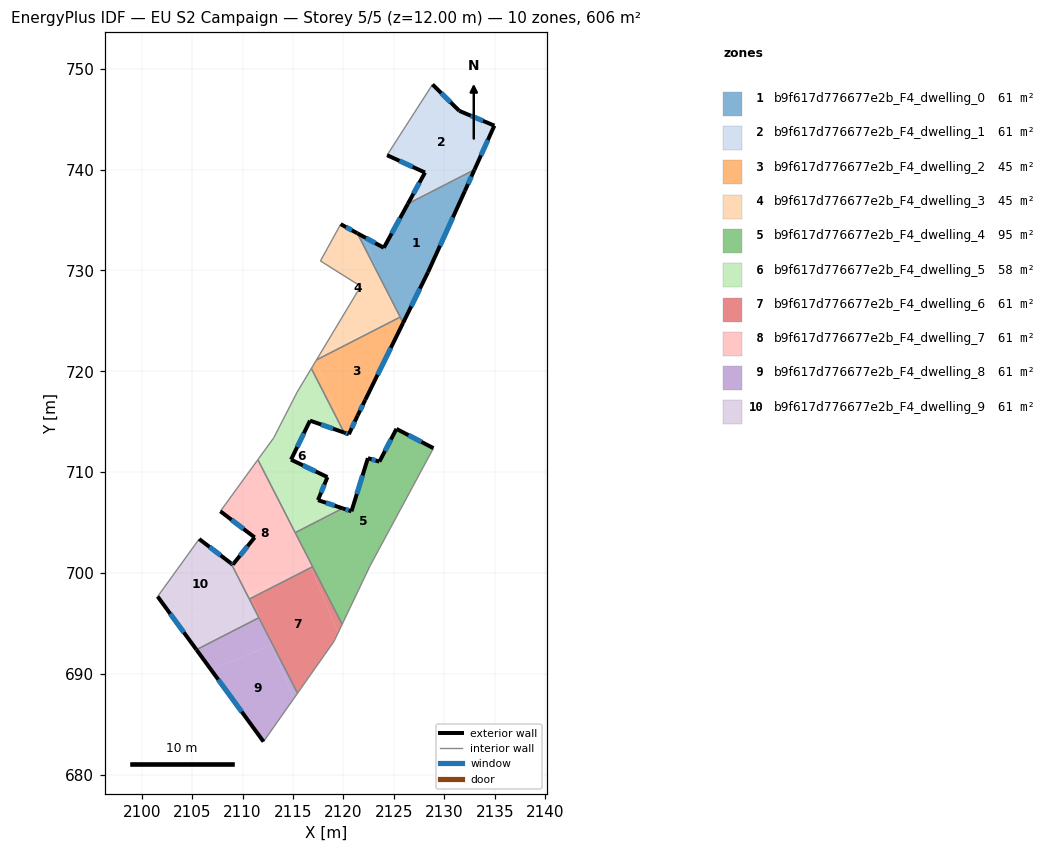
=== STOREY PLAN SPEC (per zone: floor XY polygon, exterior-wall plan segments, windows/doors) ===
zone 1: b9f617d776677e2b_F4_dwelling_0  (60.6 m²)
  floor: (2132.82, 739.61) (2132.04, 737.89) (2128.38, 729.83) (2125.92, 724.82) (2123.74, 729.07) (2121.93, 733.38) (2124.00, 732.25) (2126.39, 736.61) (2129.71, 738.31)
  floor: (2132.99, 739.99) (2132.82, 739.61) (2129.71, 738.31)
  floor: (2121.93, 733.38) (2123.74, 729.07) (2121.37, 733.69)
  exterior wall: (2124.00, 732.25) – (2121.37, 733.69)  [3.0 m]
    window: (2123.15, 732.72) – (2122.23, 733.22)  [1.1 m²]
  exterior wall: (2126.39, 736.61) – (2124.00, 732.25)  [5.0 m]
    window: (2125.61, 735.19) – (2124.78, 733.67)  [1.8 m²]
  exterior wall: (2132.04, 737.89) – (2132.99, 739.99)  [2.3 m]
    window: (2132.35, 738.58) – (2132.68, 739.31)  [0.8 m²]
  exterior wall: (2128.38, 729.83) – (2132.04, 737.89)  [8.9 m]
    window: (2129.57, 732.45) – (2130.85, 735.27)  [3.2 m²]
  exterior wall: (2125.92, 724.82) – (2128.38, 729.83)  [5.6 m]
    window: (2126.72, 726.45) – (2127.58, 728.20)  [2.0 m²]
  interior walls: 3
zone 2: b9f617d776677e2b_F4_dwelling_1  (60.6 m²)
  floor: (2134.96, 744.36) (2132.99, 739.99) (2129.71, 738.31) (2126.61, 737.01) (2128.08, 739.71) (2124.32, 741.43) (2128.83, 748.45) (2131.49, 745.82)
  floor: (2129.71, 738.31) (2126.39, 736.61) (2126.61, 737.01)
  exterior wall: (2128.08, 739.71) – (2126.39, 736.61)  [3.5 m]
    window: (2127.53, 738.70) – (2126.94, 737.62)  [1.3 m²]
  exterior wall: (2124.32, 741.43) – (2128.08, 739.71)  [4.1 m]
    window: (2125.55, 740.87) – (2126.86, 740.27)  [1.5 m²]
  exterior wall: (2131.49, 745.82) – (2128.83, 748.45)  [3.7 m]
    window: (2130.63, 746.68) – (2129.70, 747.59)  [1.4 m²]
  exterior wall: (2134.96, 744.36) – (2131.49, 745.82)  [3.8 m]
    window: (2133.84, 744.84) – (2132.62, 745.35)  [1.4 m²]
  exterior wall: (2132.99, 739.99) – (2134.96, 744.36)  [4.8 m]
    window: (2133.63, 741.41) – (2134.32, 742.94)  [1.8 m²]
  interior walls: 2
zone 3: b9f617d776677e2b_F4_dwelling_2  (44.8 m²)
  floor: (2125.40, 725.12) (2125.70, 724.38) (2122.16, 717.17) (2121.40, 715.61) (2120.53, 713.76) (2120.21, 713.88) (2117.23, 720.98) (2117.32, 721.13) (2123.83, 724.46)
  floor: (2125.63, 725.38) (2125.92, 724.82) (2125.70, 724.38) (2125.40, 725.12) (2123.83, 724.46)
  floor: (2117.24, 720.98) (2120.21, 713.88) (2120.07, 713.93) (2116.82, 720.28)
  exterior wall: (2122.16, 717.17) – (2125.92, 724.82)  [8.5 m]
    window: (2123.39, 719.66) – (2124.70, 722.33)  [3.1 m²]
  exterior wall: (2121.40, 715.61) – (2122.16, 717.17)  [1.7 m]
    window: (2121.65, 716.12) – (2121.92, 716.67)  [0.6 m²]
  exterior wall: (2120.53, 713.76) – (2121.40, 715.61)  [2.0 m]
    window: (2120.82, 714.37) – (2121.12, 715.01)  [0.7 m²]
  exterior wall: (2120.07, 713.93) – (2120.53, 713.76)  [0.5 m]
    window: (2120.22, 713.87) – (2120.38, 713.82)  [0.2 m²]
  interior walls: 4
zone 4: b9f617d776677e2b_F4_dwelling_3  (44.8 m²)
  floor: (2121.37, 733.69) (2123.74, 729.07) (2125.35, 725.24) (2123.83, 724.46) (2117.81, 721.94) (2121.71, 728.43) (2117.72, 730.95) (2119.72, 734.59)
  floor: (2123.83, 724.46) (2117.32, 721.13) (2117.81, 721.94)
  floor: (2123.74, 729.07) (2125.63, 725.38) (2125.35, 725.24)
  exterior wall: (2121.37, 733.69) – (2119.72, 734.59)  [1.9 m]
    window: (2120.84, 733.98) – (2120.26, 734.30)  [0.7 m²]
  interior walls: 5
zone 5: b9f617d776677e2b_F4_dwelling_4  (94.8 m²)
  floor: (2128.92, 712.38) (2122.65, 700.74) (2119.87, 694.92) (2115.71, 703.04) (2115.29, 704.04) (2117.05, 704.94) (2120.28, 706.30) (2120.79, 706.12) (2122.42, 711.39) (2123.56, 711.04) (2125.25, 714.29)
  floor: (2120.28, 706.30) (2117.05, 704.94) (2119.92, 706.42)
  floor: (2115.29, 704.04) (2115.71, 703.04) (2115.22, 704.01)
  exterior wall: (2120.79, 706.12) – (2119.92, 706.42)  [0.9 m]
    window: (2120.51, 706.22) – (2120.21, 706.32)  [0.3 m²]
  exterior wall: (2122.42, 711.39) – (2120.79, 706.12)  [5.5 m]
    window: (2121.89, 709.68) – (2121.32, 707.84)  [2.0 m²]
  exterior wall: (2123.56, 711.04) – (2122.42, 711.39)  [1.2 m]
    window: (2123.19, 711.16) – (2122.79, 711.28)  [0.4 m²]
  exterior wall: (2125.25, 714.29) – (2123.56, 711.04)  [3.7 m]
    window: (2124.70, 713.24) – (2124.11, 712.10)  [1.3 m²]
  exterior wall: (2128.92, 712.38) – (2125.25, 714.29)  [4.1 m]
    window: (2127.73, 713.01) – (2126.45, 713.67)  [1.5 m²]
  interior walls: 5
zone 6: b9f617d776677e2b_F4_dwelling_5  (58.0 m²)
  floor: (2116.82, 720.28) (2120.07, 713.93) (2116.68, 715.11) (2114.80, 711.24) (2118.41, 709.51) (2117.47, 707.23) (2119.92, 706.42) (2117.05, 704.94) (2115.23, 704.18) (2112.00, 711.91) (2113.08, 713.40) (2115.40, 717.93)
  floor: (2117.05, 704.94) (2115.29, 704.04) (2115.23, 704.18)
  floor: (2112.00, 711.91) (2115.29, 704.04) (2115.22, 704.01) (2111.51, 711.24)
  exterior wall: (2119.92, 706.42) – (2117.47, 707.23)  [2.6 m]
    window: (2119.13, 706.68) – (2118.27, 706.97)  [0.9 m²]
  exterior wall: (2116.68, 715.11) – (2120.07, 713.93)  [3.6 m]
    window: (2117.79, 714.73) – (2118.97, 714.31)  [1.3 m²]
  exterior wall: (2114.80, 711.24) – (2116.68, 715.11)  [4.3 m]
    window: (2115.42, 712.50) – (2116.07, 713.86)  [1.6 m²]
  exterior wall: (2118.41, 709.51) – (2114.80, 711.24)  [4.0 m]
    window: (2117.24, 710.08) – (2115.98, 710.68)  [1.5 m²]
  exterior wall: (2117.47, 707.23) – (2118.41, 709.51)  [2.5 m]
    window: (2117.78, 707.98) – (2118.11, 708.77)  [0.9 m²]
  interior walls: 6
zone 7: b9f617d776677e2b_F4_dwelling_6  (60.6 m²)
  floor: (2116.77, 700.52) (2119.47, 694.07) (2119.06, 693.22) (2115.45, 688.08) (2112.21, 694.41) (2110.90, 697.54) (2116.53, 700.42)
  floor: (2116.94, 700.63) (2119.87, 694.92) (2119.47, 694.07) (2116.76, 700.54)
  floor: (2110.90, 697.54) (2112.21, 694.42) (2110.67, 697.42)
  interior walls: 6
zone 8: b9f617d776677e2b_F4_dwelling_7  (60.6 m²)
  floor: (2111.51, 711.24) (2115.71, 703.04) (2116.76, 700.54) (2116.53, 700.42) (2110.71, 697.98) (2109.75, 700.28) (2109.02, 700.83) (2111.19, 703.53) (2107.79, 706.12)
  floor: (2116.53, 700.42) (2110.90, 697.54) (2110.71, 697.98)
  floor: (2115.71, 703.04) (2116.94, 700.63) (2116.76, 700.54)
  floor: (2109.75, 700.27) (2110.66, 698.11) (2110.38, 697.99) (2108.85, 700.96)
  floor: (2110.66, 698.11) (2110.90, 697.54) (2110.67, 697.42) (2110.38, 697.99)
  exterior wall: (2107.79, 706.12) – (2111.19, 703.53)  [4.3 m]
    window: (2108.90, 705.28) – (2110.09, 704.38)  [1.6 m²]
  exterior wall: (2109.02, 700.83) – (2108.85, 700.96)  [0.2 m]
    window: (2108.97, 700.88) – (2108.91, 700.92)  [0.1 m²]
  exterior wall: (2111.19, 703.53) – (2109.02, 700.83)  [3.5 m]
    window: (2110.49, 702.66) – (2109.73, 701.71)  [1.3 m²]
  interior walls: 5
zone 9: b9f617d776677e2b_F4_dwelling_8  (60.6 m²)
  floor: (2112.85, 692.88) (2115.08, 687.56) (2112.07, 683.29) (2106.89, 690.39)
  floor: (2111.61, 695.57) (2112.21, 694.42) (2112.85, 692.88) (2106.89, 690.39) (2105.42, 692.40)
  floor: (2112.21, 694.42) (2115.45, 688.08) (2115.08, 687.56)
  exterior wall: (2105.42, 692.40) – (2112.07, 683.29)  [11.3 m]
    window: (2107.59, 689.44) – (2109.91, 686.25)  [4.1 m²]
  interior walls: 3
zone 10: b9f617d776677e2b_F4_dwelling_9  (60.6 m²)
  floor: (2108.85, 700.96) (2110.38, 697.99) (2103.46, 695.09) (2101.57, 697.67) (2105.69, 703.37)
  floor: (2110.38, 697.99) (2111.61, 695.57) (2105.42, 692.40) (2103.46, 695.09)
  exterior wall: (2101.57, 697.67) – (2105.42, 692.40)  [6.5 m]
    window: (2102.83, 695.96) – (2104.17, 694.11)  [2.4 m²]
  exterior wall: (2108.85, 700.96) – (2105.69, 703.37)  [4.0 m]
    window: (2107.82, 701.75) – (2106.72, 702.59)  [1.5 m²]
  interior walls: 4

=== DERIVED (storey summary) ===
Building: EU S2 Campaign
Storey: 5 of 5  (floor level z = 12.00 m)
Storey gross floor area: 605.8 m²
Zones on this storey: 10
  - b9f617d776677e2b_F4_dwelling_0: floor 60.6 m²; exterior wall 24.7 m (74.1 m²); 5 window(s) 9.1 m²; WWR 12.2%
  - b9f617d776677e2b_F4_dwelling_1: floor 60.6 m²; exterior wall 20.0 m (59.9 m²); 5 window(s) 7.3 m²; WWR 12.2%
  - b9f617d776677e2b_F4_dwelling_2: floor 44.8 m²; exterior wall 12.8 m (38.4 m²); 4 window(s) 4.7 m²; WWR 12.2%
  - b9f617d776677e2b_F4_dwelling_3: floor 44.8 m²; exterior wall 1.9 m (5.6 m²); 1 window(s) 0.7 m²; WWR 12.2%
  - b9f617d776677e2b_F4_dwelling_4: floor 94.8 m²; exterior wall 15.4 m (46.3 m²); 5 window(s) 5.7 m²; WWR 12.2%
  - b9f617d776677e2b_F4_dwelling_5: floor 58.0 m²; exterior wall 16.9 m (50.8 m²); 5 window(s) 6.2 m²; WWR 12.2%
  - b9f617d776677e2b_F4_dwelling_6: floor 60.6 m²
  - b9f617d776677e2b_F4_dwelling_7: floor 60.6 m²; exterior wall 8.0 m (23.9 m²); 3 window(s) 2.9 m²; WWR 12.2%
  - b9f617d776677e2b_F4_dwelling_8: floor 60.6 m²; exterior wall 11.3 m (33.8 m²); 1 window(s) 4.1 m²; WWR 12.2%
  - b9f617d776677e2b_F4_dwelling_9: floor 60.6 m²; exterior wall 10.5 m (31.5 m²); 2 window(s) 3.9 m²; WWR 12.2%
Zone adjacency (shared interzone walls):
  - b9f617d776677e2b_F4_dwelling_0 ↔ b9f617d776677e2b_F4_dwelling_1
  - b9f617d776677e2b_F4_dwelling_0 ↔ b9f617d776677e2b_F4_dwelling_2
  - b9f617d776677e2b_F4_dwelling_0 ↔ b9f617d776677e2b_F4_dwelling_3
  - b9f617d776677e2b_F4_dwelling_2 ↔ b9f617d776677e2b_F4_dwelling_3
  - b9f617d776677e2b_F4_dwelling_2 ↔ b9f617d776677e2b_F4_dwelling_5
  - b9f617d776677e2b_F4_dwelling_4 ↔ b9f617d776677e2b_F4_dwelling_5
  - b9f617d776677e2b_F4_dwelling_4 ↔ b9f617d776677e2b_F4_dwelling_6
  - b9f617d776677e2b_F4_dwelling_4 ↔ b9f617d776677e2b_F4_dwelling_7
  - b9f617d776677e2b_F4_dwelling_5 ↔ b9f617d776677e2b_F4_dwelling_7
  - b9f617d776677e2b_F4_dwelling_6 ↔ b9f617d776677e2b_F4_dwelling_7
  - b9f617d776677e2b_F4_dwelling_6 ↔ b9f617d776677e2b_F4_dwelling_8
  - b9f617d776677e2b_F4_dwelling_6 ↔ b9f617d776677e2b_F4_dwelling_9
  - b9f617d776677e2b_F4_dwelling_7 ↔ b9f617d776677e2b_F4_dwelling_9
  - b9f617d776677e2b_F4_dwelling_8 ↔ b9f617d776677e2b_F4_dwelling_9